Image classification data set "data" (cmfabregas/CarLogoRecognition on GitHub). Class labels (4): Audi, Bentley, BMW, Chevy.

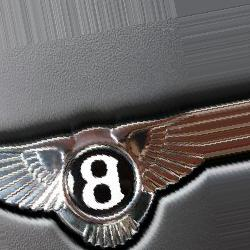
Label: Bentley

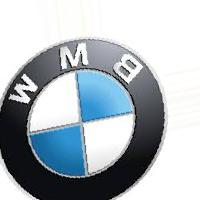
Label: BMW

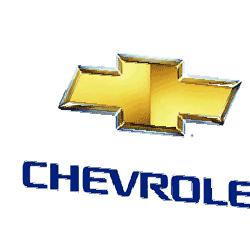
Label: Chevy

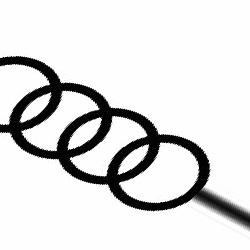
Label: Audi

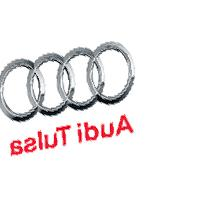
Label: Audi

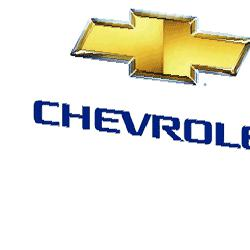
Label: Chevy
